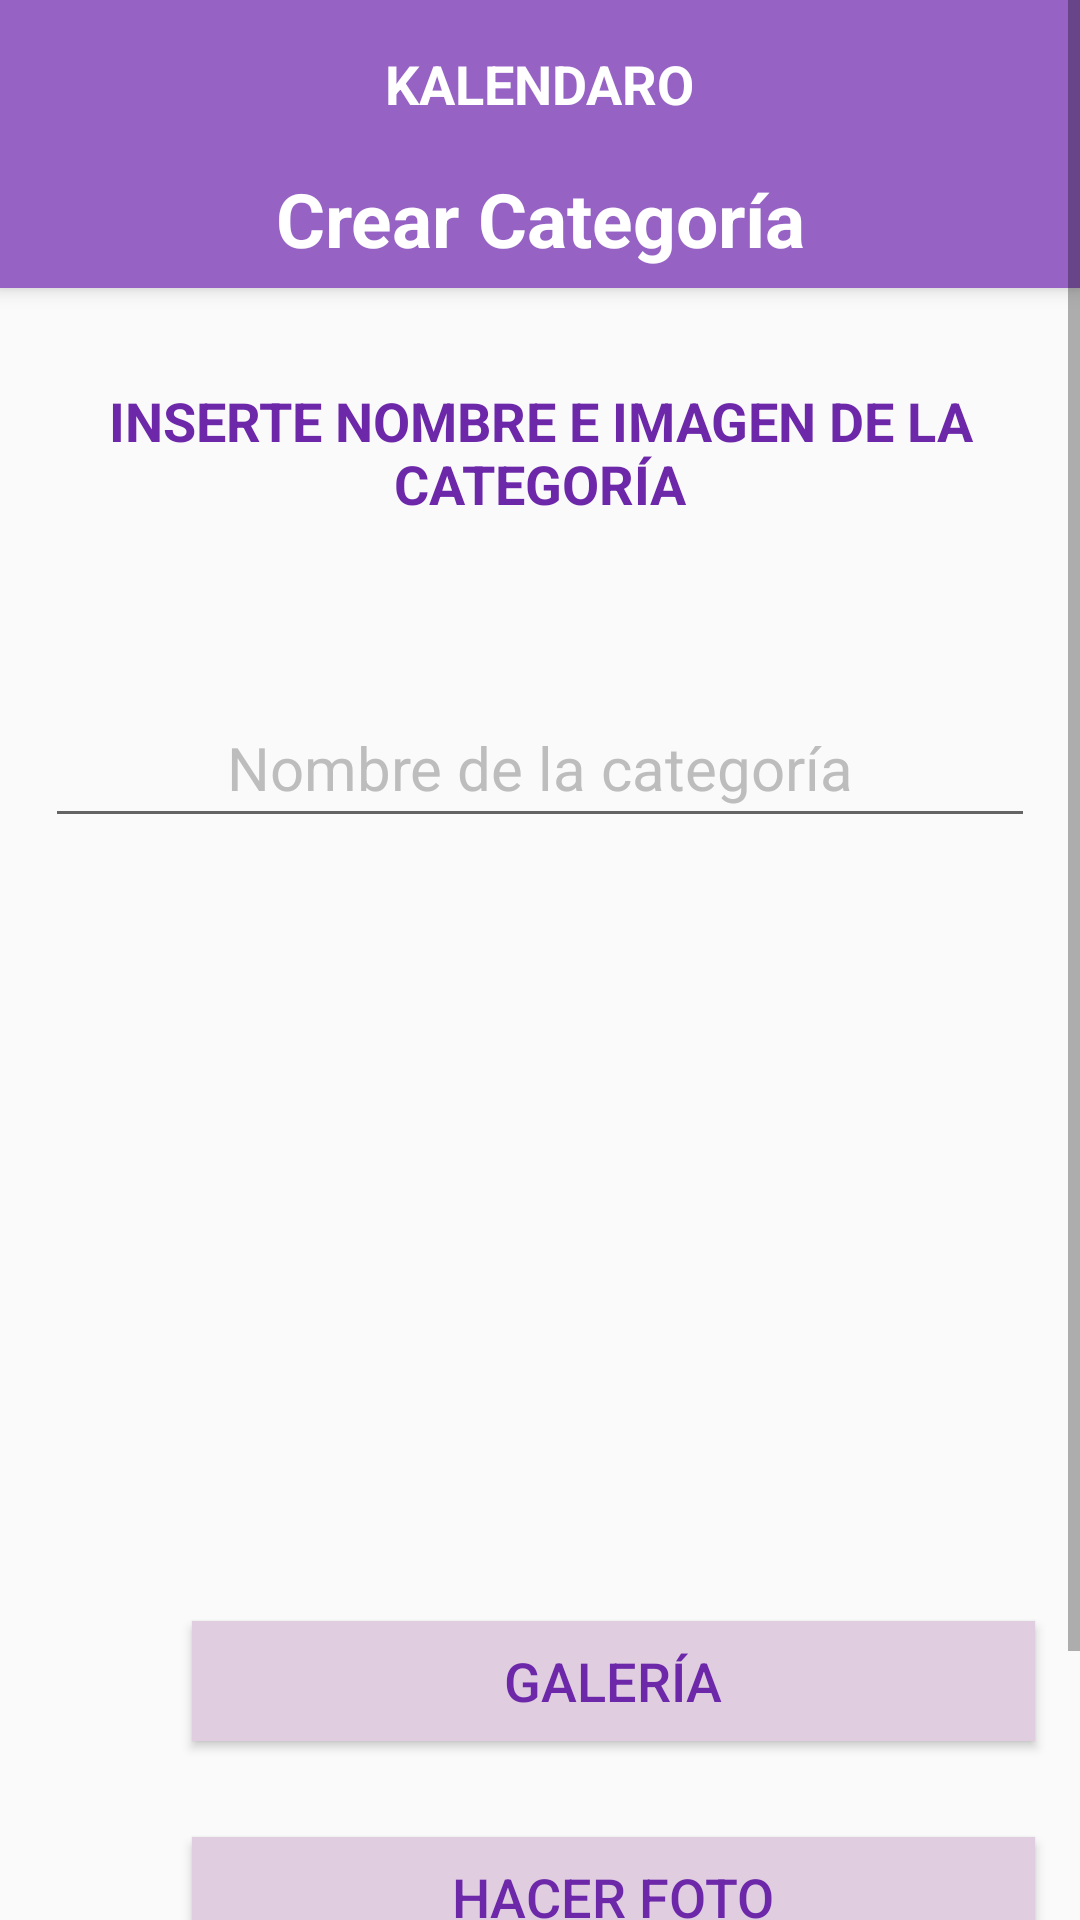

Write the Android layout XML for this screen, with the resource values it uses.
<!-- AndroidManifest.xml: application theme AppTheme -->
<!-- res/layout/activity_crear_categoria.xml -->
<?xml version="1.0" encoding="utf-8"?>
<ScrollView xmlns:android="http://schemas.android.com/apk/res/android"
    xmlns:app="http://schemas.android.com/apk/res-auto"
    xmlns:tools="http://schemas.android.com/tools"
    android:layout_width="match_parent"
    android:layout_height="match_parent"
    android:fillViewport="true"
    tools:context=".activities.CrearCategoriaActivity">

    <androidx.constraintlayout.widget.ConstraintLayout
        android:layout_width="match_parent"
        android:layout_height="wrap_content">

        <include
            android:id="@+id/toolbar"
            layout="@layout/toolbar"></include>

        <TextView
            android:id="@+id/barActualView"
            android:layout_width="match_parent"
            android:layout_height="@dimen/bar_actual_view"
            android:layout_marginBottom="32dp"
            android:background="@color/colorPrimary"
            android:elevation="4dp"
            android:text="@string/menu_crear_categoria"
            android:textAlignment="center"
            android:textColor="@color/colorPrimaryText"
            android:textSize="@dimen/bar_text_size"
            android:textStyle="bold"
            app:layout_constraintBottom_toTopOf="@+id/insertImageText"
            app:layout_constraintTop_toBottomOf="@+id/toolbar"
            app:layout_constraintVertical_bias="0.0"
            tools:ignore="MissingConstraints"
            tools:layout_editor_absoluteX="12dp" />

        <TextView
            android:id="@+id/insertImageText"
            android:layout_width="match_parent"
            android:layout_height="wrap_content"
            android:layout_marginBottom="56dp"
            android:text="@string/categoria_insert_imagen_text"
            android:textAlignment="center"
            android:textColor="@color/colorPrimaryDark"
            android:textSize="@dimen/login_text_size"
            android:textStyle="bold"
            app:layout_constraintBottom_toTopOf="@+id/editTextCrearCategoria"
            tools:ignore="MissingConstraints"
            tools:layout_editor_absoluteX="0dp" />

        <ImageView
            android:id="@+id/crearCategoriaImagen"
            android:layout_width="207dp"
            android:layout_height="197dp"
            android:layout_marginBottom="32dp"
            android:contentDescription="TODO"
            app:layout_constraintBottom_toTopOf="@+id/buttonCategoriaImagenGaleria"
            app:layout_constraintEnd_toEndOf="parent"
            app:layout_constraintStart_toStartOf="parent"
            tools:ignore="MissingConstraints" />

        <Button
            android:id="@+id/buttonCategoriaImagenGaleria"
            android:layout_width="match_parent"
            android:layout_height="@dimen/categoria_botones_imagen"
            android:layout_marginStart="64dp"
            android:layout_marginEnd="15dp"
            android:layout_marginBottom="32dp"
            android:background="@drawable/button_ripple_bg"
            android:text="@string/categoria_buscar_galeria"
            android:textColor="@color/colorPrimaryDark"
            android:textSize="@dimen/login_text_size"
            app:layout_constraintBottom_toTopOf="@+id/buttonCategoriaImagenCamara"
            app:layout_constraintEnd_toEndOf="parent"
            app:layout_constraintHorizontal_bias="0.0"
            app:layout_constraintStart_toStartOf="parent"
            tools:ignore="MissingConstraints" />

        <ImageView
            android:id="@+id/iconoGaleria"
            android:layout_width="38dp"
            android:layout_height="38dp"
            android:layout_marginBottom="32dp"
            android:background="@drawable/arasaac_album"
            android:contentDescription="TODO"
            app:layout_constraintBottom_toTopOf="@+id/buttonCategoriaImagenCamara"
            app:layout_constraintEnd_toStartOf="@+id/buttonCategoriaImagenGaleria"
            app:layout_constraintHorizontal_bias="0.461"
            app:layout_constraintStart_toStartOf="parent"
            tools:ignore="MissingConstraints" />

        <Button
            android:id="@+id/buttonCategoriaImagenCamara"
            android:layout_width="match_parent"
            android:layout_height="@dimen/categoria_botones_imagen"
            android:layout_marginStart="64dp"
            android:layout_marginBottom="32dp"
            android:layout_marginEnd="15dp"
            android:background="@drawable/button_ripple_bg"
            android:text="@string/categoria_buscar_camara"
            android:textColor="@color/colorPrimaryDark"
            android:textSize="@dimen/login_text_size"

            app:layout_constraintBottom_toTopOf="@+id/buttonGuardarCategoria"
            app:layout_constraintEnd_toEndOf="parent"
            app:layout_constraintHorizontal_bias="0.0"
            app:layout_constraintStart_toStartOf="parent"
            tools:ignore="MissingConstraints" />

        <ImageView
            android:id="@+id/iconoCamara"
            android:layout_width="38dp"
            android:layout_height="38dp"
            android:layout_marginBottom="32dp"
            android:background="@drawable/arasaac_camara"
            android:contentDescription="TODO"
            app:layout_constraintBottom_toTopOf="@+id/buttonGuardarCategoria"
            app:layout_constraintEnd_toStartOf="@+id/buttonCategoriaImagenCamara"
            app:layout_constraintHorizontal_bias="0.576"
            app:layout_constraintStart_toStartOf="parent"
            tools:ignore="MissingConstraints" />

        <EditText
            android:id="@+id/editTextCrearCategoria"
            android:layout_width="match_parent"
            android:layout_height="@dimen/login_edit_text_height"
            android:layout_marginStart="15dp"
            android:layout_marginEnd="15dp"
            android:layout_marginBottom="32dp"
            android:hint="@string/categoria_insert_nombre"
            android:gravity="center"
            android:paddingLeft="@dimen/login_edit_text_space"
            android:paddingRight="@dimen/login_edit_text_space"
            android:textColor="@color/colorPrimaryDark"
            android:textSize="@dimen/list_text_size"
            app:layout_constraintBottom_toTopOf="@+id/crearCategoriaImagen"
            app:layout_constraintEnd_toEndOf="parent"
            app:layout_constraintHorizontal_bias="1.0"
            app:layout_constraintStart_toStartOf="parent"
            tools:ignore="MissingConstraints" />

        <Button
            android:id="@+id/buttonGuardarCategoria"
            android:layout_width="match_parent"
            android:layout_height="@dimen/login_button_xl_height"
            android:background="@drawable/button_ripple_primary"
            android:text="@string/categoria_guardar"
            android:textColor="@color/colorPrimaryText"
            android:textSize="@dimen/login_text_size"
            app:layout_constraintBottom_toBottomOf="parent"
            app:layout_constraintEnd_toEndOf="parent"
            app:layout_constraintHorizontal_bias="0.0"
            app:layout_constraintStart_toStartOf="parent"
            tools:ignore="MissingConstraints" />
    </androidx.constraintlayout.widget.ConstraintLayout>
    </ScrollView>
<!-- res/layout/toolbar.xml (included above) -->
<?xml version="1.0" encoding="utf-8"?>
<androidx.appcompat.widget.Toolbar
    xmlns:android="http://schemas.android.com/apk/res/android"
    xmlns:app="http://schemas.android.com/apk/res-auto"
    android:layout_width="match_parent"
    android:layout_height="?attr/actionBarSize"
    android:background="?attr/colorPrimary"
    android:elevation="4dp"
    android:theme="@style/AppThemeCustomToolbar"
    app:popupTheme="@style/AppThemeCustomMenuToolbar">

    <TextView
        android:id="@+id/toolbar_title"
        android:layout_width="wrap_content"
        android:layout_height="wrap_content"
        android:text="@string/app_name"
        android:textColor="@color/colorPrimaryText"
        android:textStyle="bold"
        android:layout_gravity="center" />

</androidx.appcompat.widget.Toolbar>
<!-- resources referenced by this layout -->
<resources>
  <color name="colorPrimary">#9663C4</color>
  <color name="colorPrimaryDark">#6D28AA</color>
  <color name="colorPrimaryText">#FFFFFF</color>
  <dimen name="bar_actual_view">40dp</dimen>
  <dimen name="bar_text_size">25dp</dimen>
  <dimen name="categoria_botones_imagen">40dp</dimen>
  <dimen name="list_text_size">20dp</dimen>
  <dimen name="login_button_xl_height">60dp</dimen>
  <dimen name="login_edit_text_height">50dp</dimen>
  <dimen name="login_edit_text_space">10dp</dimen>
  <dimen name="login_text_size">18sp</dimen>
  <!-- drawable button_ripple_bg (drawable) -->
  <?xml version="1.0" encoding="utf-8"?>
  <ripple xmlns:android="http://schemas.android.com/apk/res/android"
      xmlns:tools="http://schemas.android.com/tools"
      android:color="@color/colorAccentDark"
      tools:targetApi="lollipop">
      <item android:id="@android:id/mask">
          <shape android:shape="rectangle">
              <solid android:color="@color/colorAccentDark"/>
          </shape>
      </item>
      <item android:id="@android:id/background"
          android:drawable="@color/colorAccent"
          />
  </ripple>
  <!-- drawable button_ripple_primary (drawable) -->
  <?xml version="1.0" encoding="utf-8"?>
  <ripple xmlns:android="http://schemas.android.com/apk/res/android"
      xmlns:tools="http://schemas.android.com/tools"
      android:color="@color/colorPrimary"
      tools:targetApi="lollipop">
      <item android:id="@android:id/mask">
          <shape android:shape="rectangle">
              <solid android:color="@color/colorPrimary"/>
          </shape>
      </item>
      <item android:id="@android:id/background"
          android:drawable="@color/colorPrimaryDark"
          />
  </ripple>
  <string name="app_name">KALENDARO</string>
  <string name="categoria_buscar_camara">HACER FOTO</string>
  <string name="categoria_buscar_galeria">GALERÍA</string>
  <string name="categoria_guardar">GUARDAR</string>
  <string name="categoria_insert_imagen_text">INSERTE NOMBRE E IMAGEN DE LA CATEGORÍA</string>
  <string name="categoria_insert_nombre">Nombre de la categoría</string>
  <string name="menu_crear_categoria">Crear Categoría</string>
  <style name="AppThemeCustomMenuToolbar" parent="ThemeOverlay.AppCompat.Light">
          <item name="android:overlapAnchor">false</item>
      </style>
  <style name="AppThemeCustomToolbar" parent="ThemeOverlay.AppCompat.Dark.ActionBar">
          <item name="android:textSize">18dp</item>
          <item name="android:textStyle">italic</item>
          <item name="android:colorControlNormal">@color/colorPrimaryText</item>
          <item name="android:actionMenuTextColor">@color/colorPrimaryText</item>
      </style>
  <style name="AppTheme" parent="@style/Theme.AppCompat.Light.NoActionBar">
          
          <item name="colorPrimary">@color/colorPrimary</item>
          <item name="colorPrimaryDark">@color/colorPrimaryDark</item>
          <item name="colorAccent">@color/colorAccent</item>
          <item name="android:editTextColor">@color/colorPrimaryText</item>
          <item name="android:textColorHint">@color/colorSecondaryText</item>
          <item name="android:windowNoTitle">true</item>
      </style>
  <color name="colorAccentDark">#C6AADB</color>
  <color name="colorAccent">#E0CEE0</color>
  <color name="colorSecondaryText">#BDBDBD</color>
</resources>
